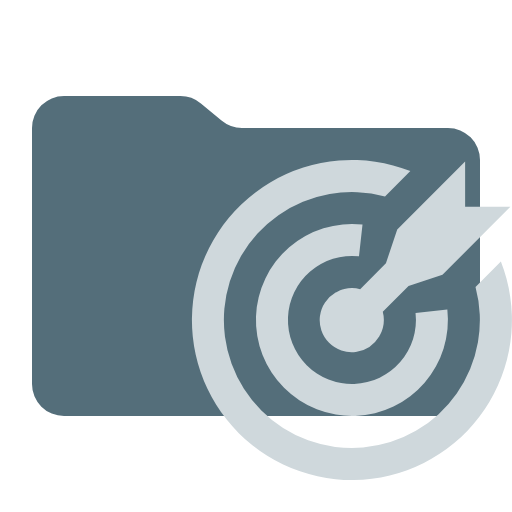
t = 0.00 s
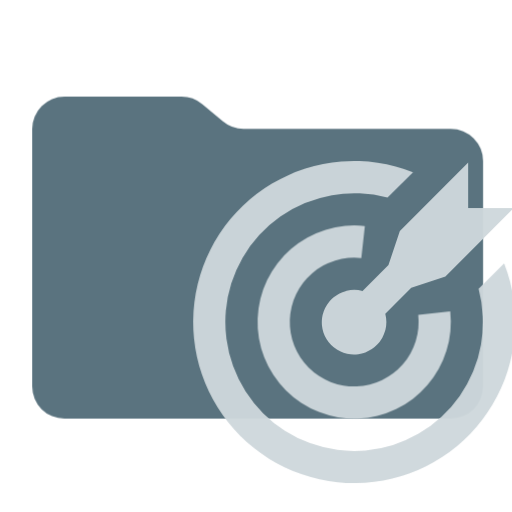
t = 0.38 s
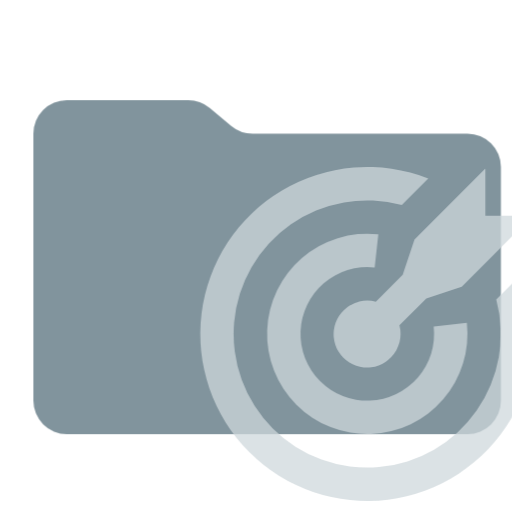
t = 1.13 s
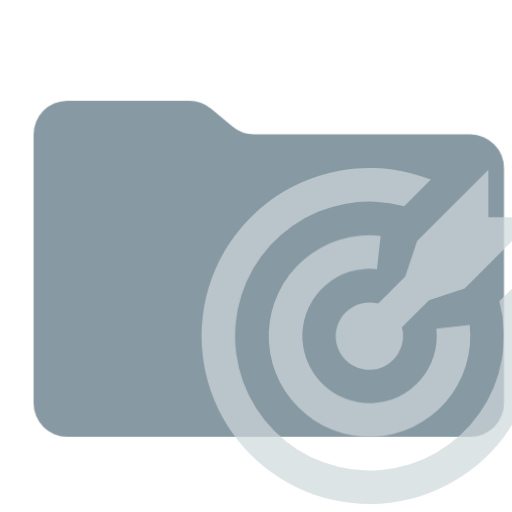
t = 1.50 s
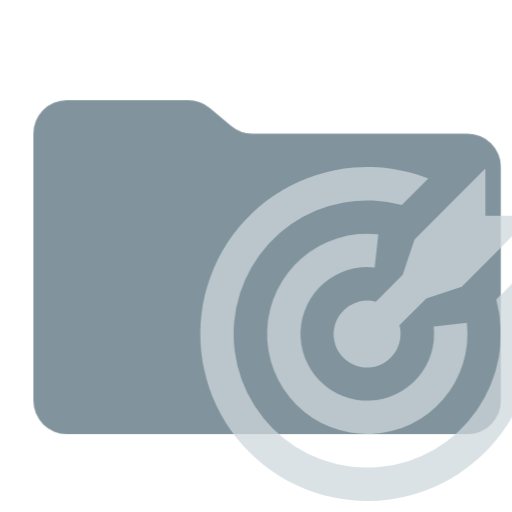
t = 1.88 s
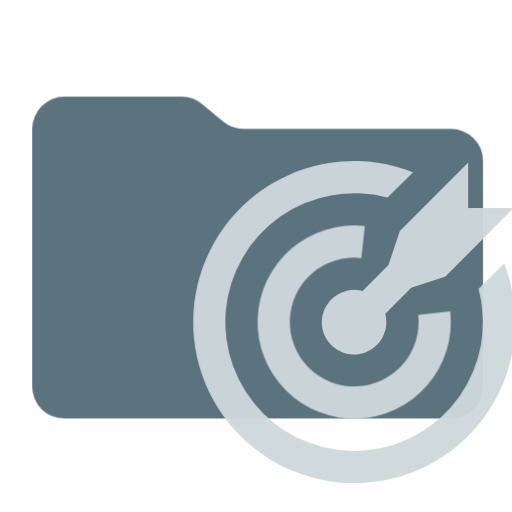
t = 2.63 s

The animated SVG that drew these frames (rendered in a browser with its animation timeline set to each time). Animation: 1 CSS @keyframes rule; one cycle of 3.00 s, repeats indefinitely.

<svg xmlns="http://www.w3.org/2000/svg" viewBox="0 0 32 32" shape-rendering="geometricPrecision">
      <style>
        .animated { 
          animation: breathing 3s ease-in-out infinite;
        }
        @keyframes breathing {
          0% { opacity: 1; transform: scale(1); }
          50% { opacity: 0.7; transform: scale(1.05); }
          100% { opacity: 1; transform: scale(1); }
        }
      </style><path class="animated" fill="#546e7a" d="m13.844 7.536-1.288-1.072A2 2 0 0 0 11.276 6H4a2 2 0 0 0-2 2v16a2 2 0 0 0 2 2h24a2 2 0 0 0 2-2V10a2 2 0 0 0-2-2H15.124a2 2 0 0 1-1.28-.464"/><path class="animated" fill="#cfd8dc" d="m31.304 16.347-1.584 1.584a8 8 0 1 1-5.657-5.657l1.584-1.583a10 10 0 1 0 5.657 5.656"/><path class="animated" fill="#cfd8dc" d="m22.437 16.022.22-1.987a6 6 0 1 0 5.302 5.304l-1.987.219a4 4 0 1 1-3.535-3.536"/><path class="animated" fill="#cfd8dc" d="m24.827 14.34-.707 2.12-1.61 1.611a2 2 0 0 0-.99-.01q-.037.01-.072.022a2 2 0 0 0-.367.146q-.054.027-.107.057a2 2 0 1 0 2.735 2.735q.03-.053.056-.108a2 2 0 0 0 .147-.366l.021-.072a2 2 0 0 0-.01-.99l1.611-1.61 2.121-.707 4.243-4.243H29.07v-2.828Z"/></svg>
